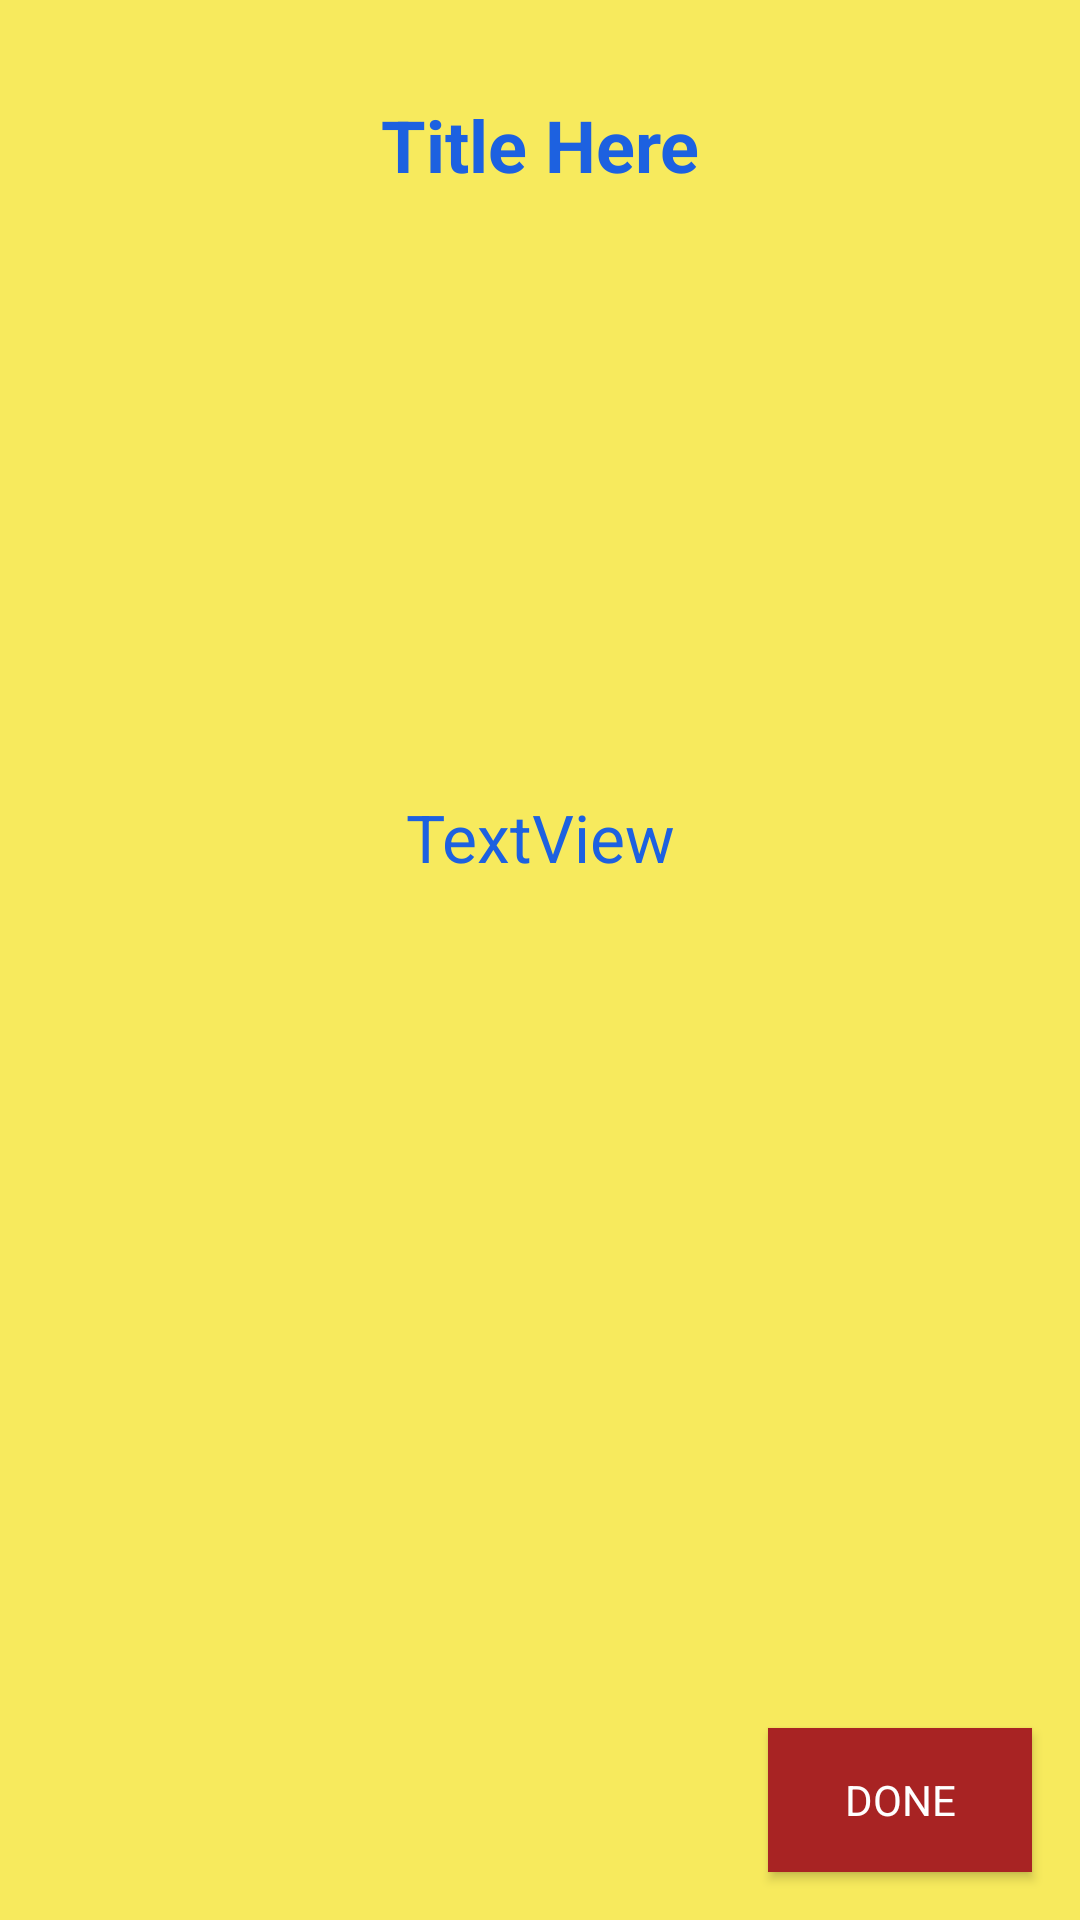

Layout XML and referenced resources for this Android screen:
<!-- AndroidManifest.xml: application theme AppTheme -->
<!-- res/layout/activity_detailed_task.xml -->
<?xml version="1.0" encoding="utf-8"?>
<android.support.constraint.ConstraintLayout xmlns:android="http://schemas.android.com/apk/res/android"
    xmlns:app="http://schemas.android.com/apk/res-auto"
    xmlns:tools="http://schemas.android.com/tools"
    style="@style/MainViewStyle"
    android:layout_width="match_parent"
    android:layout_height="match_parent"
    tools:context="com.group5.surgeryquest.detailtaskviews.DetailedTaskActivity">

    <TextView
        android:id="@+id/detailTaskTitle"
        style="@style/MainViewStyle"
        android:layout_width="0dp"
        android:layout_height="wrap_content"
        android:layout_marginBottom="24dp"
        android:layout_marginEnd="8dp"
        android:layout_marginStart="8dp"
        android:layout_marginTop="32dp"
        android:text="Title Here"
        android:textAlignment="center"
        android:textSize="24sp"
        android:textStyle="bold"
        app:layout_constraintBottom_toTopOf="@id/detailTaskImage"
        app:layout_constraintEnd_toEndOf="parent"
        app:layout_constraintLeft_toLeftOf="parent"
        app:layout_constraintRight_toRightOf="parent"
        app:layout_constraintStart_toStartOf="parent"
        app:layout_constraintTop_toTopOf="parent" />

    <ImageView
        android:id="@+id/detailTaskImage"
        android:layout_width="202dp"
        android:layout_height="120dp"
        android:layout_marginBottom="8dp"
        android:layout_marginTop="16dp"
        app:layout_constraintBottom_toTopOf="@+id/detailTaskText"
        app:layout_constraintHorizontal_bias="0.502"
        app:layout_constraintLeft_toLeftOf="parent"
        app:layout_constraintRight_toRightOf="parent"
        app:layout_constraintTop_toBottomOf="@+id/detailTaskTitle"
        app:srcCompat="@drawable/collection_one" />

    <TextView
        android:id="@+id/detailTaskText"
        style="@style/MainViewStyle"
        android:layout_width="0dp"
        android:layout_height="0dp"
        android:layout_marginBottom="8dp"
        android:layout_marginTop="32dp"
        android:layout_marginRight="8dp"
        android:layout_marginLeft="8dp"
        android:text="TextView"
        android:textAlignment="center"
        android:textSize="22sp"
        app:layout_constraintBottom_toTopOf="@+id/button3"
        app:layout_constraintLeft_toLeftOf="parent"
        app:layout_constraintRight_toRightOf="parent"
        app:layout_constraintTop_toBottomOf="@+id/detailTaskImage" />

    <Button
        style="@style/ButtonStyle"
        android:id="@+id/button3"
        android:layout_width="wrap_content"
        android:layout_height="wrap_content"
        android:layout_marginBottom="16dp"
        android:layout_marginRight="16dp"
        android:onClick="clickListener"
        android:text="DONE"
        app:layout_constraintBottom_toBottomOf="parent"
        app:layout_constraintRight_toRightOf="parent" />
</android.support.constraint.ConstraintLayout>
<!-- resources referenced by this layout -->
<resources>
  <style name="ButtonStyle" parent="@android:style/Widget.Button">
          <item name="android:background">#a82323</item>
          <item name="android:textColor">#ffffff</item>
      </style>
  <style name="MainViewStyle" parent="AppTheme">
          <item name="android:background">#f7ea5d</item>
          <item name="android:textColor">#1d61e0</item>
          <item name="android:textAppearance">@android:style/TextAppearance.Material.Headline</item>
      </style>
  <style name="AppTheme" parent="Theme.AppCompat.Light.DarkActionBar">
          
          <item name="colorPrimary">#a82323</item>
          <item name="colorPrimaryDark">#7a1616</item>
          <item name="colorAccent">#1d61e0</item>
          <item name="android:navigationBarColor">#e2d436</item>
      </style>
</resources>
